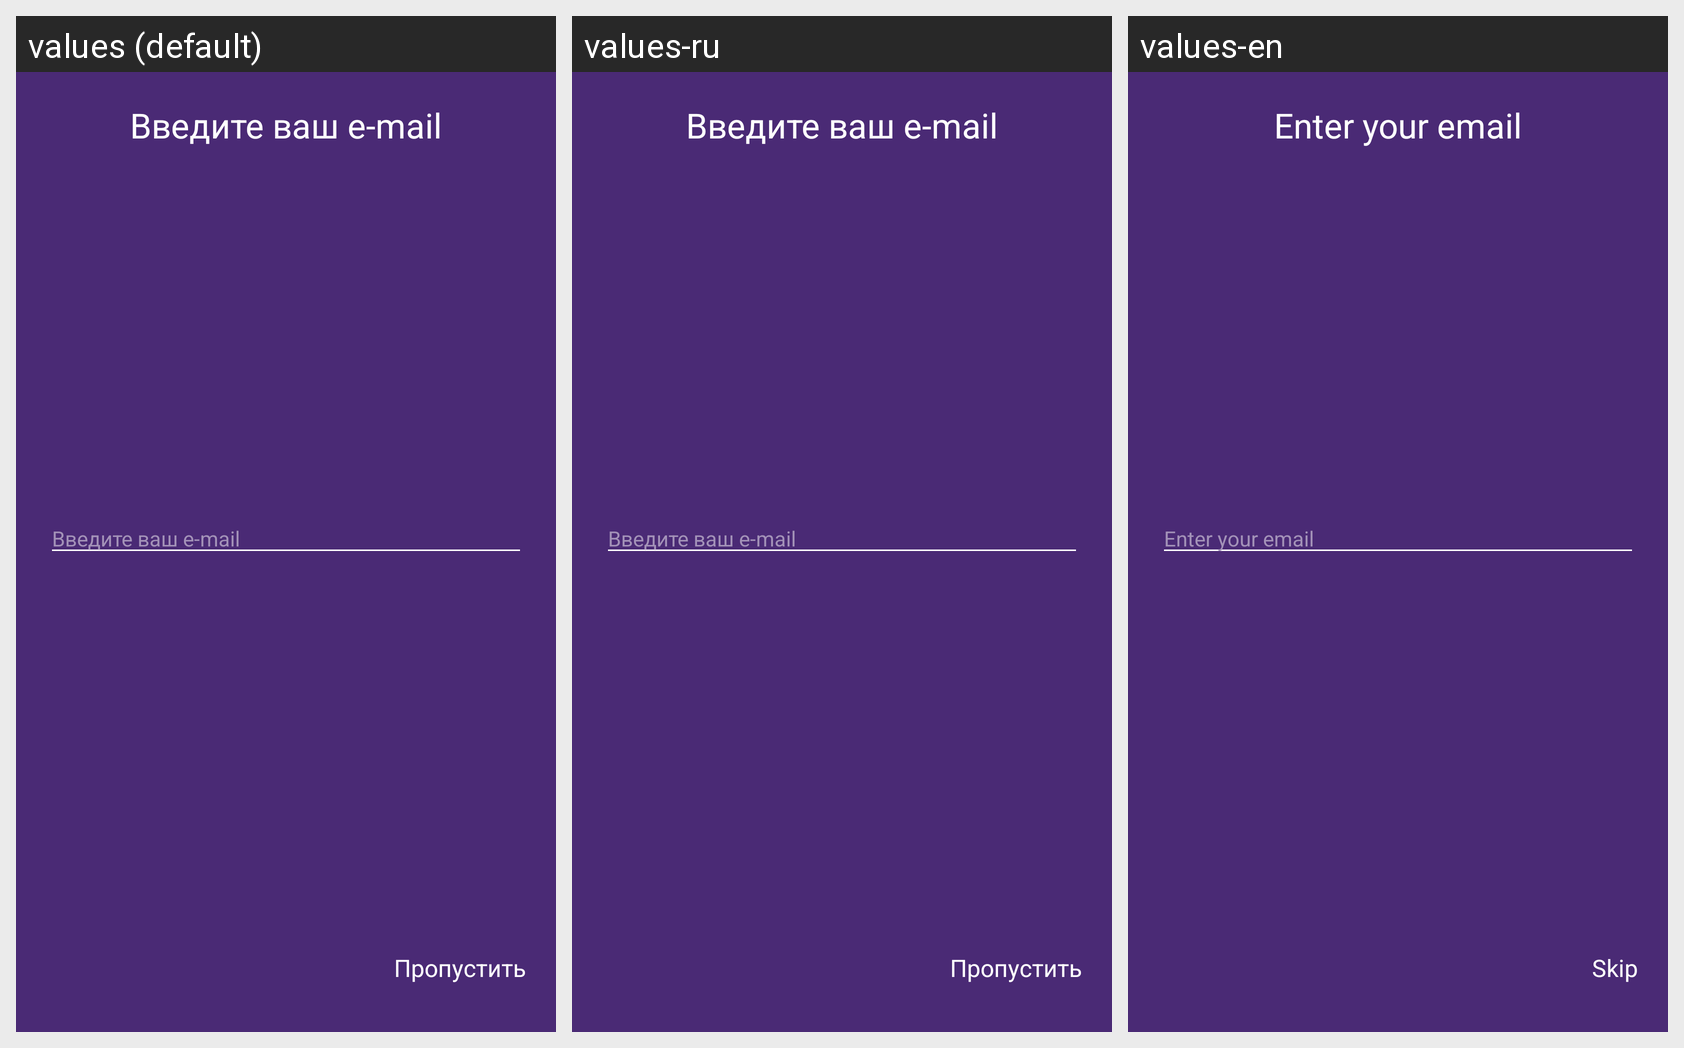

This grid shows one Android layout under several languages. Give, for every string resource on the screen, its name, the default text and each shown locale's text.
Android screen res/layout/fragment_mail_enter.xml rendered under 3 locales, left to right: values (default), values-ru, values-en. Device: Nexus 5 (rendered at 1080×1920; each locale shown at half size, 540×960, under a caption strip naming it); theme AppTheme.NoActionBar.
Strings drawn on this screen, with the default value and each locale's value (text and hints the layout hard-codes, and strings that could not be matched under every locale, appear in the picture but are not listed):

enter_your_mail
  values: Введите ваш e-mail
  values-ru: Введите ваш e-mail
  values-en: Enter your email

skip_
  values: Пропустить
  values-ru: Пропустить
  values-en: Skip
